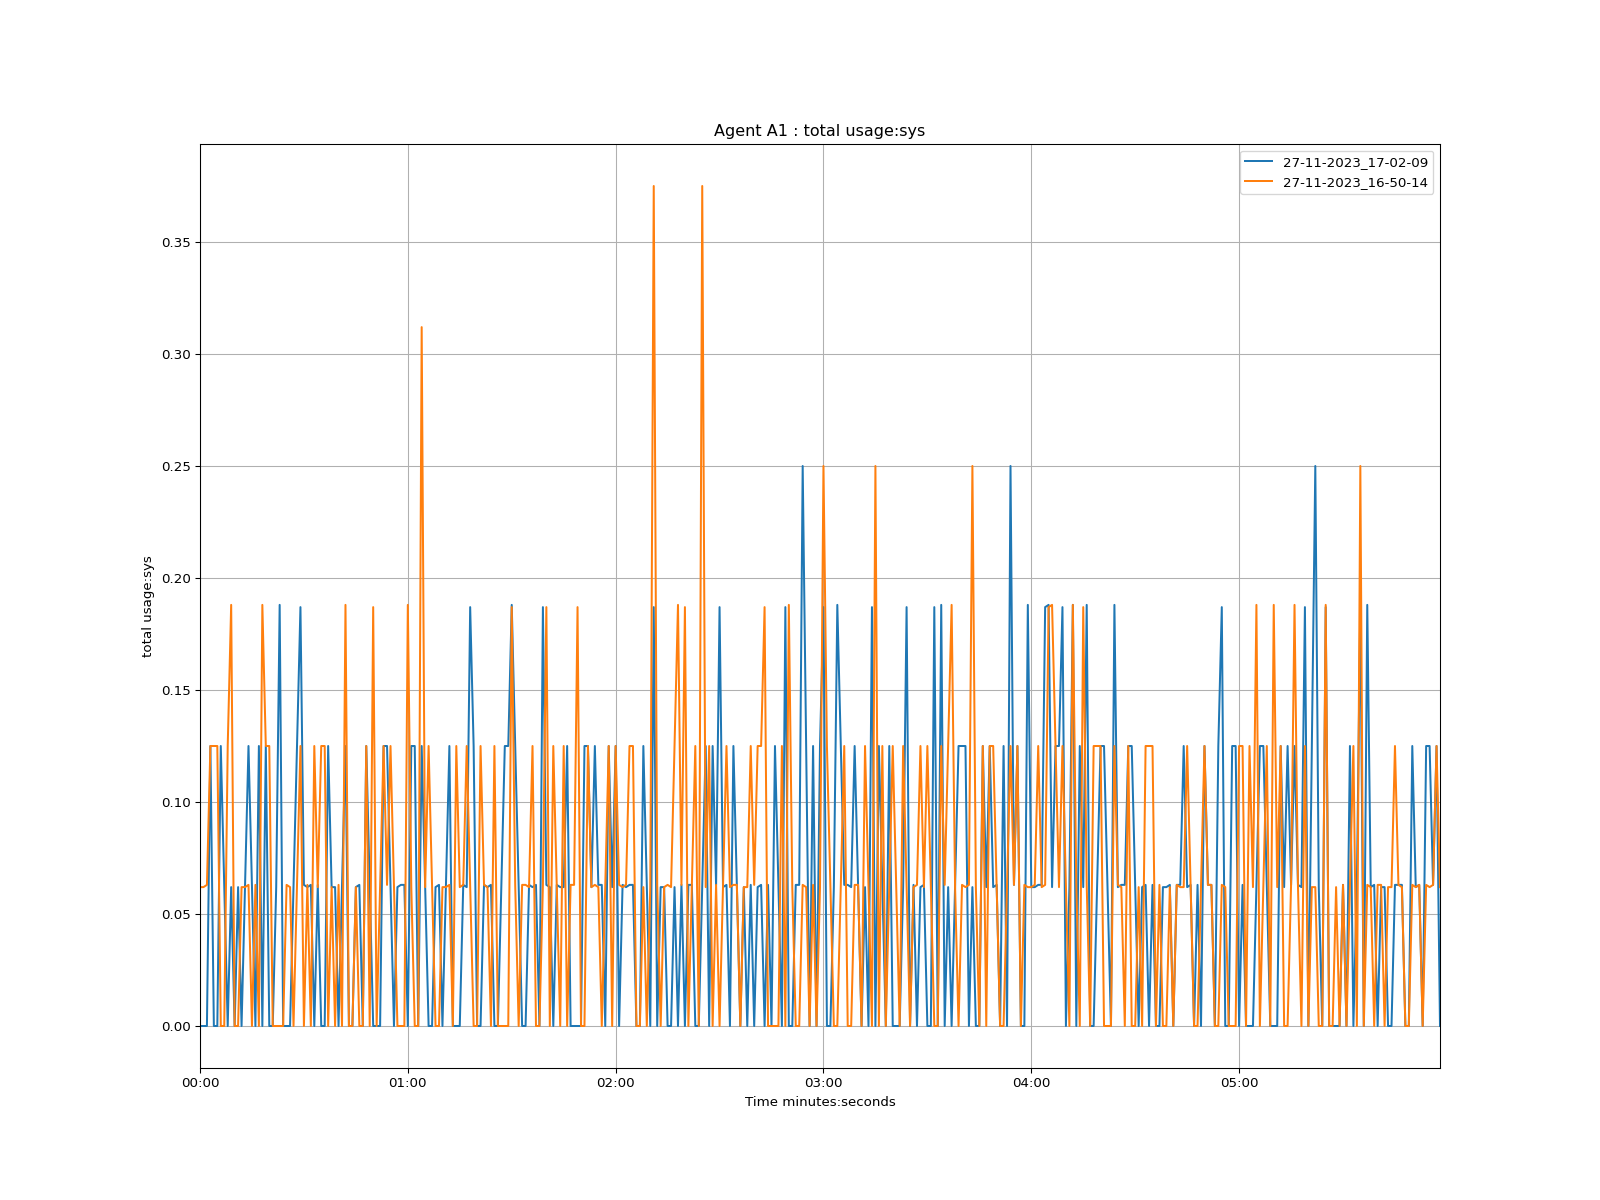

The data file committed next to this chart (first rows):
time, 27-11-2023_17-02-09, 27-11-2023_16-50-14
1970-01-01 00:00:00, 0.0, 0.062
1970-01-01 00:00:01, 0.0, 0.062
1970-01-01 00:00:02, 0.0, 0.063
1970-01-01 00:00:03, 0.125, 0.125
1970-01-01 00:00:04, 0.0, 0.125
1970-01-01 00:00:05, 0.0, 0.125
1970-01-01 00:00:06, 0.125, 0.0
1970-01-01 00:00:07, 0.063, 0.0
1970-01-01 00:00:08, 0.0, 0.125
1970-01-01 00:00:09, 0.062, 0.188
1970-01-01 00:00:10, 0.0, 0.0
1970-01-01 00:00:11, 0.062, 0.0
1970-01-01 00:00:12, 0.0, 0.062
1970-01-01 00:00:13, 0.062, 0.062
1970-01-01 00:00:14, 0.125, 0.063
1970-01-01 00:00:15, 0.063, 0.0
1970-01-01 00:00:16, 0.0, 0.063
1970-01-01 00:00:17, 0.125, 0.0
1970-01-01 00:00:18, 0.0, 0.188
1970-01-01 00:00:19, 0.125, 0.125
1970-01-01 00:00:20, 0.0, 0.125
1970-01-01 00:00:21, 0.0, 0.0
1970-01-01 00:00:22, 0.062, 0.0
1970-01-01 00:00:23, 0.188, 0.0
1970-01-01 00:00:24, 0.0, 0.0
1970-01-01 00:00:25, 0.0, 0.063
1970-01-01 00:00:26, 0.0, 0.062
1970-01-01 00:00:27, 0.062, 0.0
1970-01-01 00:00:28, 0.125, 0.063
1970-01-01 00:00:29, 0.187, 0.125
1970-01-01 00:00:30, 0.063, 0.0
1970-01-01 00:00:31, 0.062, 0.063
1970-01-01 00:00:32, 0.063, 0.0
1970-01-01 00:00:33, 0.0, 0.125
1970-01-01 00:00:34, 0.063, 0.062
1970-01-01 00:00:35, 0.0, 0.125
1970-01-01 00:00:36, 0.0, 0.125
1970-01-01 00:00:37, 0.125, 0.0
1970-01-01 00:00:38, 0.062, 0.062
1970-01-01 00:00:39, 0.062, 0.0
1970-01-01 00:00:40, 0.0, 0.063
1970-01-01 00:00:41, 0.062, 0.0
1970-01-01 00:00:42, 0.125, 0.188
1970-01-01 00:00:43, 0.0, 0.0
1970-01-01 00:00:44, 0.0, 0.0
1970-01-01 00:00:45, 0.062, 0.062
1970-01-01 00:00:46, 0.063, 0.0
1970-01-01 00:00:47, 0.0, 0.0
1970-01-01 00:00:48, 0.125, 0.125
1970-01-01 00:00:49, 0.062, 0.0
1970-01-01 00:00:50, 0.0, 0.187
1970-01-01 00:00:51, 0.0, 0.0
1970-01-01 00:00:52, 0.0, 0.063
1970-01-01 00:00:53, 0.125, 0.125
1970-01-01 00:00:54, 0.125, 0.063
1970-01-01 00:00:55, 0.062, 0.125
1970-01-01 00:00:56, 0.0, 0.063
1970-01-01 00:00:57, 0.062, 0.0
1970-01-01 00:00:58, 0.063, 0.0
1970-01-01 00:00:59, 0.063, 0.0
... 299 more rows
